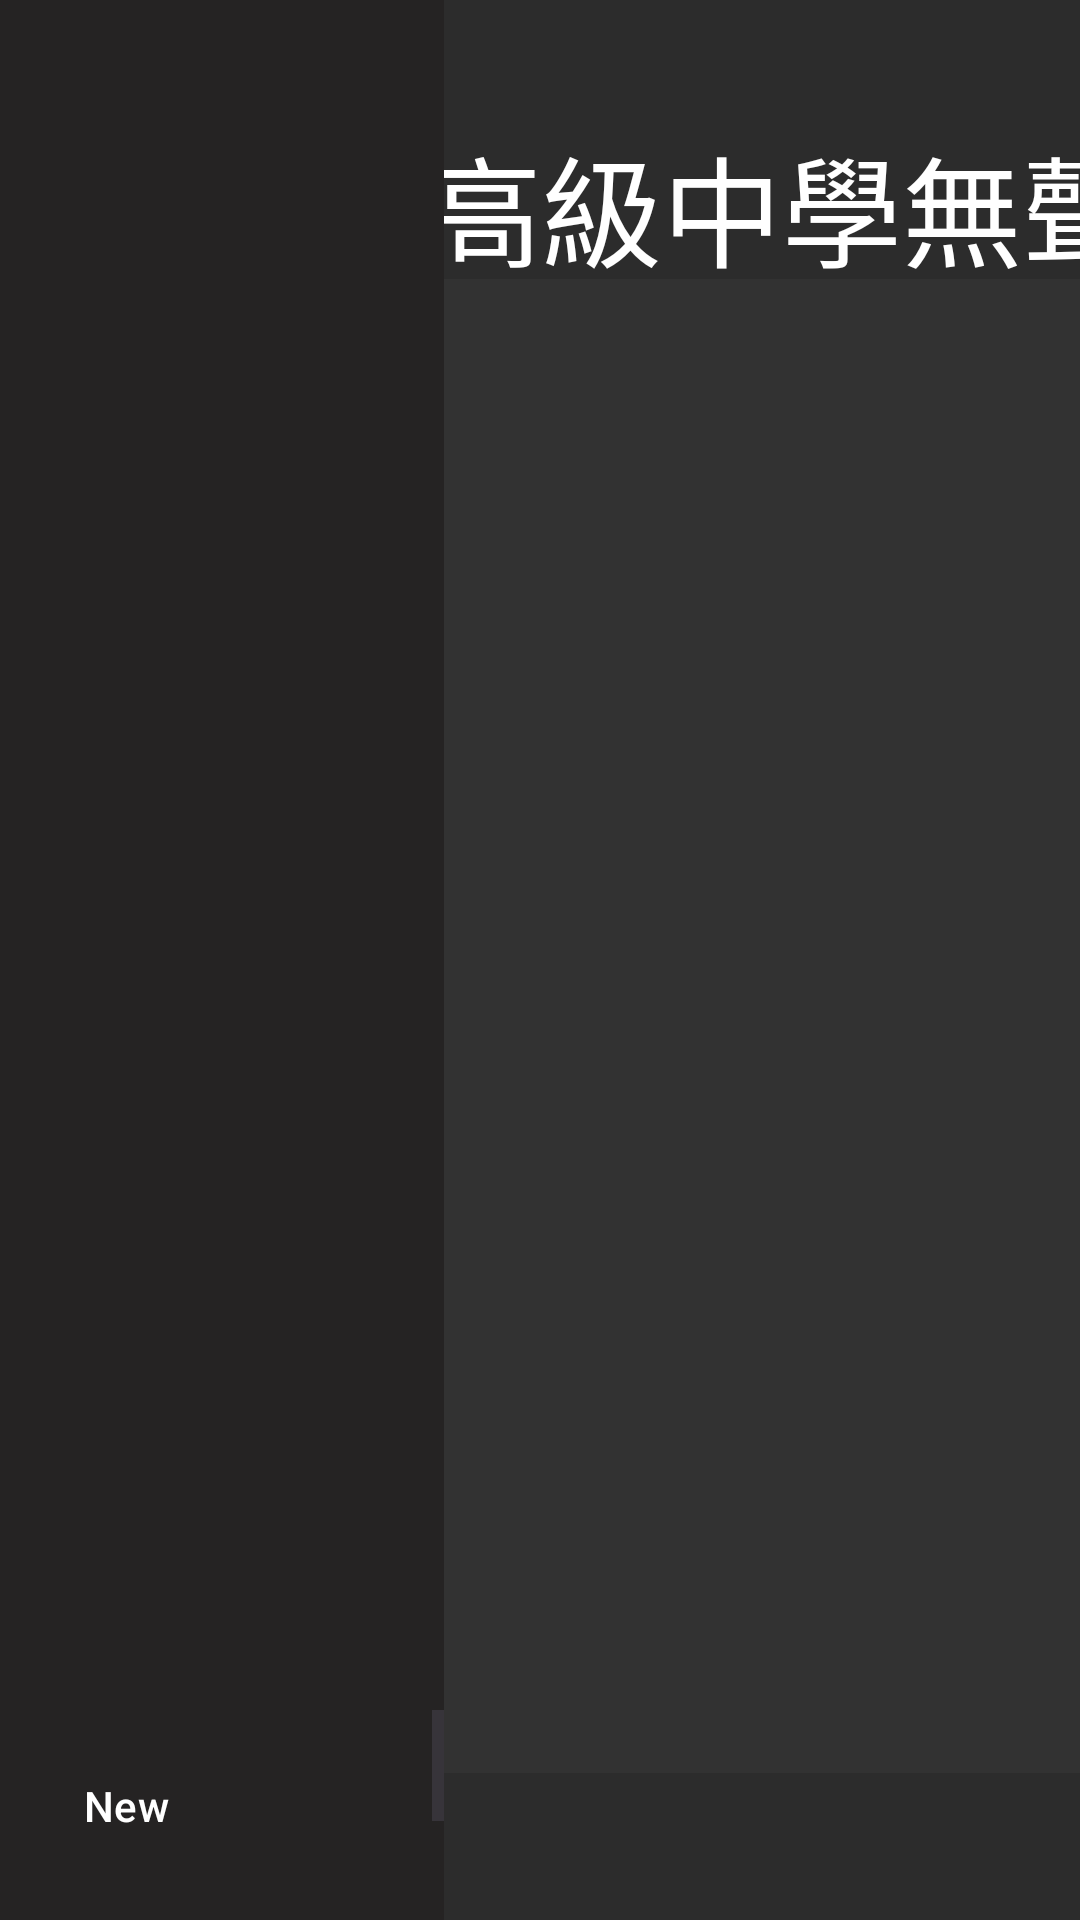

Produce the Android XML layout that renders to this screen, including the resource entries it uses.
<!-- AndroidManifest.xml: application theme Theme.SWBS_intergrate_test -->
<!-- res/layout/activity_message.xml -->
<?xml version="1.0" encoding="utf-8"?>
<androidx.drawerlayout.widget.DrawerLayout
    xmlns:android="http://schemas.android.com/apk/res/android"
    xmlns:app="http://schemas.android.com/apk/res-auto"
    xmlns:tools="http://schemas.android.com/tools"
    android:id="@+id/drawer_layout"
    android:layout_width="match_parent"
    android:layout_height="match_parent"
    android:background="#373636"
    app:layout_constraintBottom_toBottomOf="parent"
    app:layout_constraintEnd_toEndOf="parent"
    app:layout_constraintHorizontal_bias="0.0"
    app:layout_constraintStart_toStartOf="parent"
    app:layout_constraintTop_toTopOf="parent"
    app:layout_constraintVertical_bias="0.0">


    <androidx.constraintlayout.widget.ConstraintLayout

        android:layout_width="match_parent"
        android:layout_height="match_parent"
        android:background="#2C2C2C"
        tools:context=".MainActivity">


        






        <TextView
            android:id="@+id/Classtitle"
            android:layout_width="wrap_content"
            android:layout_height="wrap_content"
            android:fontFamily="sans-serif-medium"
            android:paddingLeft="10sp"
            android:paddingTop="5sp"
            android:paddingRight="5sp"
            android:textColor="@color/white"
            android:textSize="26sp"
            app:layout_constraintBottom_toBottomOf="parent"
            app:layout_constraintEnd_toEndOf="parent"
            app:layout_constraintHorizontal_bias="0.905"
            app:layout_constraintStart_toStartOf="parent"
            app:layout_constraintTop_toTopOf="parent"
            app:layout_constraintVertical_bias="0.1" />

        <TextView
            android:id="@+id/textView3"
            android:layout_width="732dp"
            android:layout_height="65dp"
            android:fontFamily="monospace"
            android:text="國立政治大學附屬高級中學無聲廣播系統"
            android:textColor="@color/white"
            android:textSize="40sp"
            app:layout_constraintBottom_toBottomOf="parent"
            app:layout_constraintEnd_toEndOf="parent"
            app:layout_constraintHorizontal_bias="0.483"
            app:layout_constraintStart_toStartOf="parent"
            app:layout_constraintTop_toTopOf="parent"
            app:layout_constraintVertical_bias="0.069" />

        <androidx.constraintlayout.widget.ConstraintLayout
            android:id="@+id/fragmentContainerView"
            android:layout_width="1072dp"
            android:layout_height="498dp"
            android:background="@drawable/rounded_background"
            app:layout_constraintBottom_toBottomOf="parent"
            app:layout_constraintEnd_toEndOf="parent"
            app:layout_constraintHorizontal_bias="0.913"
            app:layout_constraintStart_toStartOf="parent"
            app:layout_constraintTop_toTopOf="parent"
            app:layout_constraintVertical_bias="0.656">

        </androidx.constraintlayout.widget.ConstraintLayout>

        <com.google.android.material.navigation.NavigationView
                android:id="@+id/nav_view"
                android:layout_width="148sp"
                android:layout_height="match_parent"
                android:layout_gravity="bottom"
                android:background="#252323"
                android:fitsSystemWindows="true"
                android:paddingTop="570dp"
                app:itemTextColor="#FFFFFF"
                app:layout_constraintBottom_toBottomOf="parent"
                app:layout_constraintEnd_toEndOf="parent"
                app:layout_constraintHorizontal_bias="0.0"
                app:layout_constraintStart_toStartOf="parent"
                app:layout_constraintTop_toTopOf="parent"
                app:layout_constraintVertical_bias="1.0"
                app:menu="@menu/drawer_menu">









        </com.google.android.material.navigation.NavigationView>














        <ImageView
            android:id="@+id/imageView"
            android:layout_width="48dp"
            android:layout_height="27dp"
            app:layout_constraintBottom_toBottomOf="parent"
            app:layout_constraintEnd_toEndOf="parent"
            app:layout_constraintHorizontal_bias="0.949"
            app:layout_constraintStart_toStartOf="parent"
            app:layout_constraintTop_toTopOf="parent"
            app:layout_constraintVertical_bias="0.021" />

        <ImageButton
            android:id="@+id/refreshWifi"
            android:layout_width="61dp"
            android:layout_height="52dp"
            android:background="@drawable/custom_wifi_refresh"
            android:visibility="invisible"
            app:layout_constraintBottom_toBottomOf="parent"
            app:layout_constraintEnd_toEndOf="parent"
            app:layout_constraintHorizontal_bias="0.923"
            app:layout_constraintStart_toStartOf="parent"
            app:layout_constraintTop_toBottomOf="@+id/fragmentContainerView"
            app:layout_constraintVertical_bias="0.555"
            app:srcCompat="@mipmap/refresh" />

        <ProgressBar
            android:id="@+id/roundBar"
            style="?android:attr/progressBarStyle"
            android:layout_width="81dp"
            android:layout_height="80dp"
            android:background="#004A3C3C"
            android:visibility="invisible"
            app:layout_constraintBottom_toBottomOf="parent"
            app:layout_constraintEnd_toEndOf="parent"
            app:layout_constraintHorizontal_bias="0.532"
            app:layout_constraintStart_toStartOf="parent"
            app:layout_constraintTop_toTopOf="parent"
            app:layout_constraintVertical_bias="0.154" />


    </androidx.constraintlayout.widget.ConstraintLayout>

</androidx.drawerlayout.widget.DrawerLayout>
<!-- resources referenced by this layout -->
<resources>
  <!-- drawable custom_wifi_refresh (drawable) -->
  <?xml version="1.0" encoding="utf-8"?>
  <selector xmlns:android="http://schemas.android.com/apk/res/android">
      <item android:state_enabled="true" android:state_pressed="false">
          <shape android:shape="rectangle">
              <solid android:color="#373636" /> 
              <corners android:radius="8dp" /> 
          </shape>
      </item>
      
      <item android:state_enabled="true" android:state_pressed="true">
          <shape android:shape="rectangle">
              <solid android:color="#373636" /> 
              <corners android:radius="8dp" />
          </shape>
      </item>
      
      <item android:state_enabled="false">
          <shape android:shape="rectangle">
              <solid android:color="#373636" /> 
              <corners android:radius="8dp" />
          </shape>
      </item>
  </selector>
  <!-- drawable rounded_background (drawable) -->
  <?xml version="1.0" encoding="utf-8"?>
  <shape xmlns:android="http://schemas.android.com/apk/res/android">
      <corners android:radius="25sp" /> 
      <solid android:color="#323232" /> 
  </shape>
  <!-- mipmap refresh: png bitmap (mipmap-xxxhdpi, 16796 bytes) -->
  <style name="Theme.SWBS_intergrate_test" parent="Base.Theme.SWBS_intergrate_test" />
  <style name="Base.Theme.SWBS_intergrate_test" parent="Theme.Material3.DayNight.NoActionBar">
          
          
      </style>
  <!-- not gathered from this repository: default colours our renderer supplied (Android Studio template values) -->
  <color name="white">#FFFFFFFF</color>
</resources>
